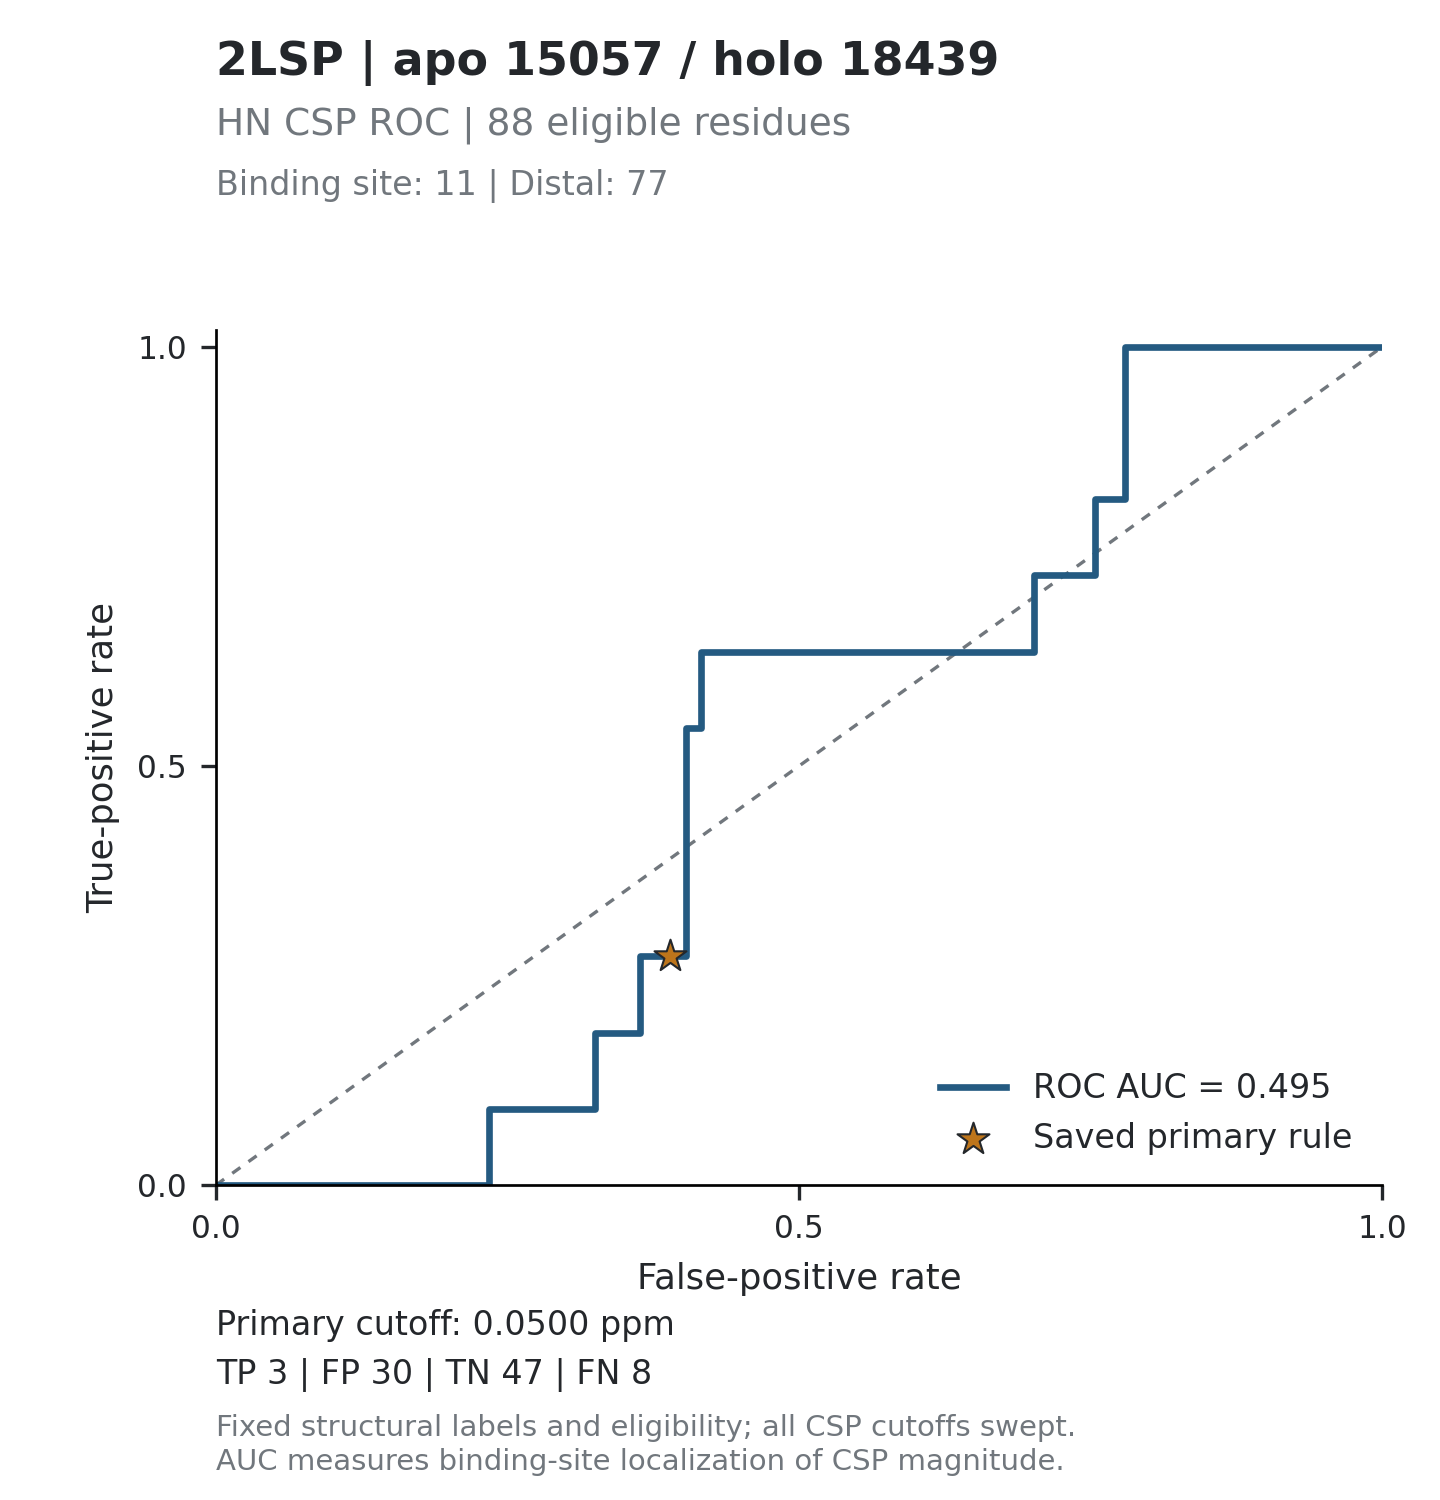

Data behind this chart, as committed beside it:
threshold, tp, fp, tn, fn, tpr, fpr, specificity, precision, fdr, tp_fp_ratio, target_id, score_mode
inf, 0, 0, 77, 11, 0, 0, 1, , , , 2LSP_15057, absolute_ppm
0.4909, 0, 1, 76, 11, 0, 0.01299, 0.987, 0, 1, 0, 2LSP_15057, absolute_ppm
0.336, 0, 2, 75, 11, 0, 0.02597, 0.974, 0, 1, 0, 2LSP_15057, absolute_ppm
0.332, 0, 3, 74, 11, 0, 0.03896, 0.961, 0, 1, 0, 2LSP_15057, absolute_ppm
0.3179, 0, 4, 73, 11, 0, 0.05195, 0.9481, 0, 1, 0, 2LSP_15057, absolute_ppm
0.3088, 0, 5, 72, 11, 0, 0.06494, 0.9351, 0, 1, 0, 2LSP_15057, absolute_ppm
0.2941, 0, 6, 71, 11, 0, 0.07792, 0.9221, 0, 1, 0, 2LSP_15057, absolute_ppm
0.2893, 0, 7, 70, 11, 0, 0.09091, 0.9091, 0, 1, 0, 2LSP_15057, absolute_ppm
0.2443, 0, 8, 69, 11, 0, 0.1039, 0.8961, 0, 1, 0, 2LSP_15057, absolute_ppm
0.187, 0, 9, 68, 11, 0, 0.1169, 0.8831, 0, 1, 0, 2LSP_15057, absolute_ppm
0.123, 0, 10, 67, 11, 0, 0.1299, 0.8701, 0, 1, 0, 2LSP_15057, absolute_ppm
0.1072, 0, 11, 66, 11, 0, 0.1429, 0.8571, 0, 1, 0, 2LSP_15057, absolute_ppm
0.1034, 0, 12, 65, 11, 0, 0.1558, 0.8442, 0, 1, 0, 2LSP_15057, absolute_ppm
0.1031, 0, 13, 64, 11, 0, 0.1688, 0.8312, 0, 1, 0, 2LSP_15057, absolute_ppm
0.1012, 0, 14, 63, 11, 0, 0.1818, 0.8182, 0, 1, 0, 2LSP_15057, absolute_ppm
0.1002, 0, 15, 62, 11, 0, 0.1948, 0.8052, 0, 1, 0, 2LSP_15057, absolute_ppm
0.095, 0, 16, 61, 11, 0, 0.2078, 0.7922, 0, 1, 0, 2LSP_15057, absolute_ppm
0.0928, 0, 17, 60, 11, 0, 0.2208, 0.7792, 0, 1, 0, 2LSP_15057, absolute_ppm
0.0898, 0, 18, 59, 11, 0, 0.2338, 0.7662, 0, 1, 0, 2LSP_15057, absolute_ppm
0.0836, 1, 18, 59, 10, 0.09091, 0.2338, 0.7662, 0.05263, 0.9474, 0.05556, 2LSP_15057, absolute_ppm
0.0809, 1, 19, 58, 10, 0.09091, 0.2468, 0.7532, 0.05, 0.95, 0.05263, 2LSP_15057, absolute_ppm
0.0775, 1, 20, 57, 10, 0.09091, 0.2597, 0.7403, 0.04762, 0.9524, 0.05, 2LSP_15057, absolute_ppm
0.0759, 1, 21, 56, 10, 0.09091, 0.2727, 0.7273, 0.04545, 0.9545, 0.04762, 2LSP_15057, absolute_ppm
0.0719, 1, 22, 55, 10, 0.09091, 0.2857, 0.7143, 0.04348, 0.9565, 0.04545, 2LSP_15057, absolute_ppm
0.0717, 1, 23, 54, 10, 0.09091, 0.2987, 0.7013, 0.04167, 0.9583, 0.04348, 2LSP_15057, absolute_ppm
0.0696, 1, 24, 53, 10, 0.09091, 0.3117, 0.6883, 0.04, 0.96, 0.04167, 2LSP_15057, absolute_ppm
0.0679, 1, 25, 52, 10, 0.09091, 0.3247, 0.6753, 0.03846, 0.9615, 0.04, 2LSP_15057, absolute_ppm
0.0655, 2, 25, 52, 9, 0.1818, 0.3247, 0.6753, 0.07407, 0.9259, 0.08, 2LSP_15057, absolute_ppm
0.0636, 2, 26, 51, 9, 0.1818, 0.3377, 0.6623, 0.07143, 0.9286, 0.07692, 2LSP_15057, absolute_ppm
0.0617, 2, 27, 50, 9, 0.1818, 0.3506, 0.6494, 0.06897, 0.931, 0.07407, 2LSP_15057, absolute_ppm
0.058, 2, 28, 49, 9, 0.1818, 0.3636, 0.6364, 0.06667, 0.9333, 0.07143, 2LSP_15057, absolute_ppm
0.0571, 3, 28, 49, 8, 0.2727, 0.3636, 0.6364, 0.09677, 0.9032, 0.1071, 2LSP_15057, absolute_ppm
0.055, 3, 29, 48, 8, 0.2727, 0.3766, 0.6234, 0.09375, 0.9062, 0.1034, 2LSP_15057, absolute_ppm
0.0546, 3, 30, 47, 8, 0.2727, 0.3896, 0.6104, 0.09091, 0.9091, 0.1, 2LSP_15057, absolute_ppm
0.0493, 3, 31, 46, 8, 0.2727, 0.4026, 0.5974, 0.08824, 0.9118, 0.09677, 2LSP_15057, absolute_ppm
0.0486, 4, 31, 46, 7, 0.3636, 0.4026, 0.5974, 0.1143, 0.8857, 0.129, 2LSP_15057, absolute_ppm
0.0481, 5, 31, 46, 6, 0.4545, 0.4026, 0.5974, 0.1389, 0.8611, 0.1613, 2LSP_15057, absolute_ppm
0.0474, 6, 31, 46, 5, 0.5455, 0.4026, 0.5974, 0.1622, 0.8378, 0.1935, 2LSP_15057, absolute_ppm
0.0464, 6, 32, 45, 5, 0.5455, 0.4156, 0.5844, 0.1579, 0.8421, 0.1875, 2LSP_15057, absolute_ppm
0.0459, 7, 32, 45, 4, 0.6364, 0.4156, 0.5844, 0.1795, 0.8205, 0.2188, 2LSP_15057, absolute_ppm
0.0421, 7, 33, 44, 4, 0.6364, 0.4286, 0.5714, 0.175, 0.825, 0.2121, 2LSP_15057, absolute_ppm
0.0416, 7, 34, 43, 4, 0.6364, 0.4416, 0.5584, 0.1707, 0.8293, 0.2059, 2LSP_15057, absolute_ppm
0.0412, 7, 35, 42, 4, 0.6364, 0.4545, 0.5455, 0.1667, 0.8333, 0.2, 2LSP_15057, absolute_ppm
0.0386, 7, 36, 41, 4, 0.6364, 0.4675, 0.5325, 0.1628, 0.8372, 0.1944, 2LSP_15057, absolute_ppm
0.0377, 7, 37, 40, 4, 0.6364, 0.4805, 0.5195, 0.1591, 0.8409, 0.1892, 2LSP_15057, absolute_ppm
0.0376, 7, 38, 39, 4, 0.6364, 0.4935, 0.5065, 0.1556, 0.8444, 0.1842, 2LSP_15057, absolute_ppm
0.0374, 7, 39, 38, 4, 0.6364, 0.5065, 0.4935, 0.1522, 0.8478, 0.1795, 2LSP_15057, absolute_ppm
0.0368, 7, 40, 37, 4, 0.6364, 0.5195, 0.4805, 0.1489, 0.8511, 0.175, 2LSP_15057, absolute_ppm
0.0362, 7, 41, 36, 4, 0.6364, 0.5325, 0.4675, 0.1458, 0.8542, 0.1707, 2LSP_15057, absolute_ppm
0.0352, 7, 42, 35, 4, 0.6364, 0.5455, 0.4545, 0.1429, 0.8571, 0.1667, 2LSP_15057, absolute_ppm
0.0336, 7, 43, 34, 4, 0.6364, 0.5584, 0.4416, 0.14, 0.86, 0.1628, 2LSP_15057, absolute_ppm
0.0332, 7, 44, 33, 4, 0.6364, 0.5714, 0.4286, 0.1373, 0.8627, 0.1591, 2LSP_15057, absolute_ppm
0.0327, 7, 45, 32, 4, 0.6364, 0.5844, 0.4156, 0.1346, 0.8654, 0.1556, 2LSP_15057, absolute_ppm
0.0321, 7, 46, 31, 4, 0.6364, 0.5974, 0.4026, 0.1321, 0.8679, 0.1522, 2LSP_15057, absolute_ppm
0.0305, 7, 48, 29, 4, 0.6364, 0.6234, 0.3766, 0.1273, 0.8727, 0.1458, 2LSP_15057, absolute_ppm
0.0296, 7, 49, 28, 4, 0.6364, 0.6364, 0.3636, 0.125, 0.875, 0.1429, 2LSP_15057, absolute_ppm
0.0289, 7, 50, 27, 4, 0.6364, 0.6494, 0.3506, 0.1228, 0.8772, 0.14, 2LSP_15057, absolute_ppm
0.0287, 7, 51, 26, 4, 0.6364, 0.6623, 0.3377, 0.1207, 0.8793, 0.1373, 2LSP_15057, absolute_ppm
0.0276, 7, 52, 25, 4, 0.6364, 0.6753, 0.3247, 0.1186, 0.8814, 0.1346, 2LSP_15057, absolute_ppm
0.027, 7, 53, 24, 4, 0.6364, 0.6883, 0.3117, 0.1167, 0.8833, 0.1321, 2LSP_15057, absolute_ppm
... 114 more rows
